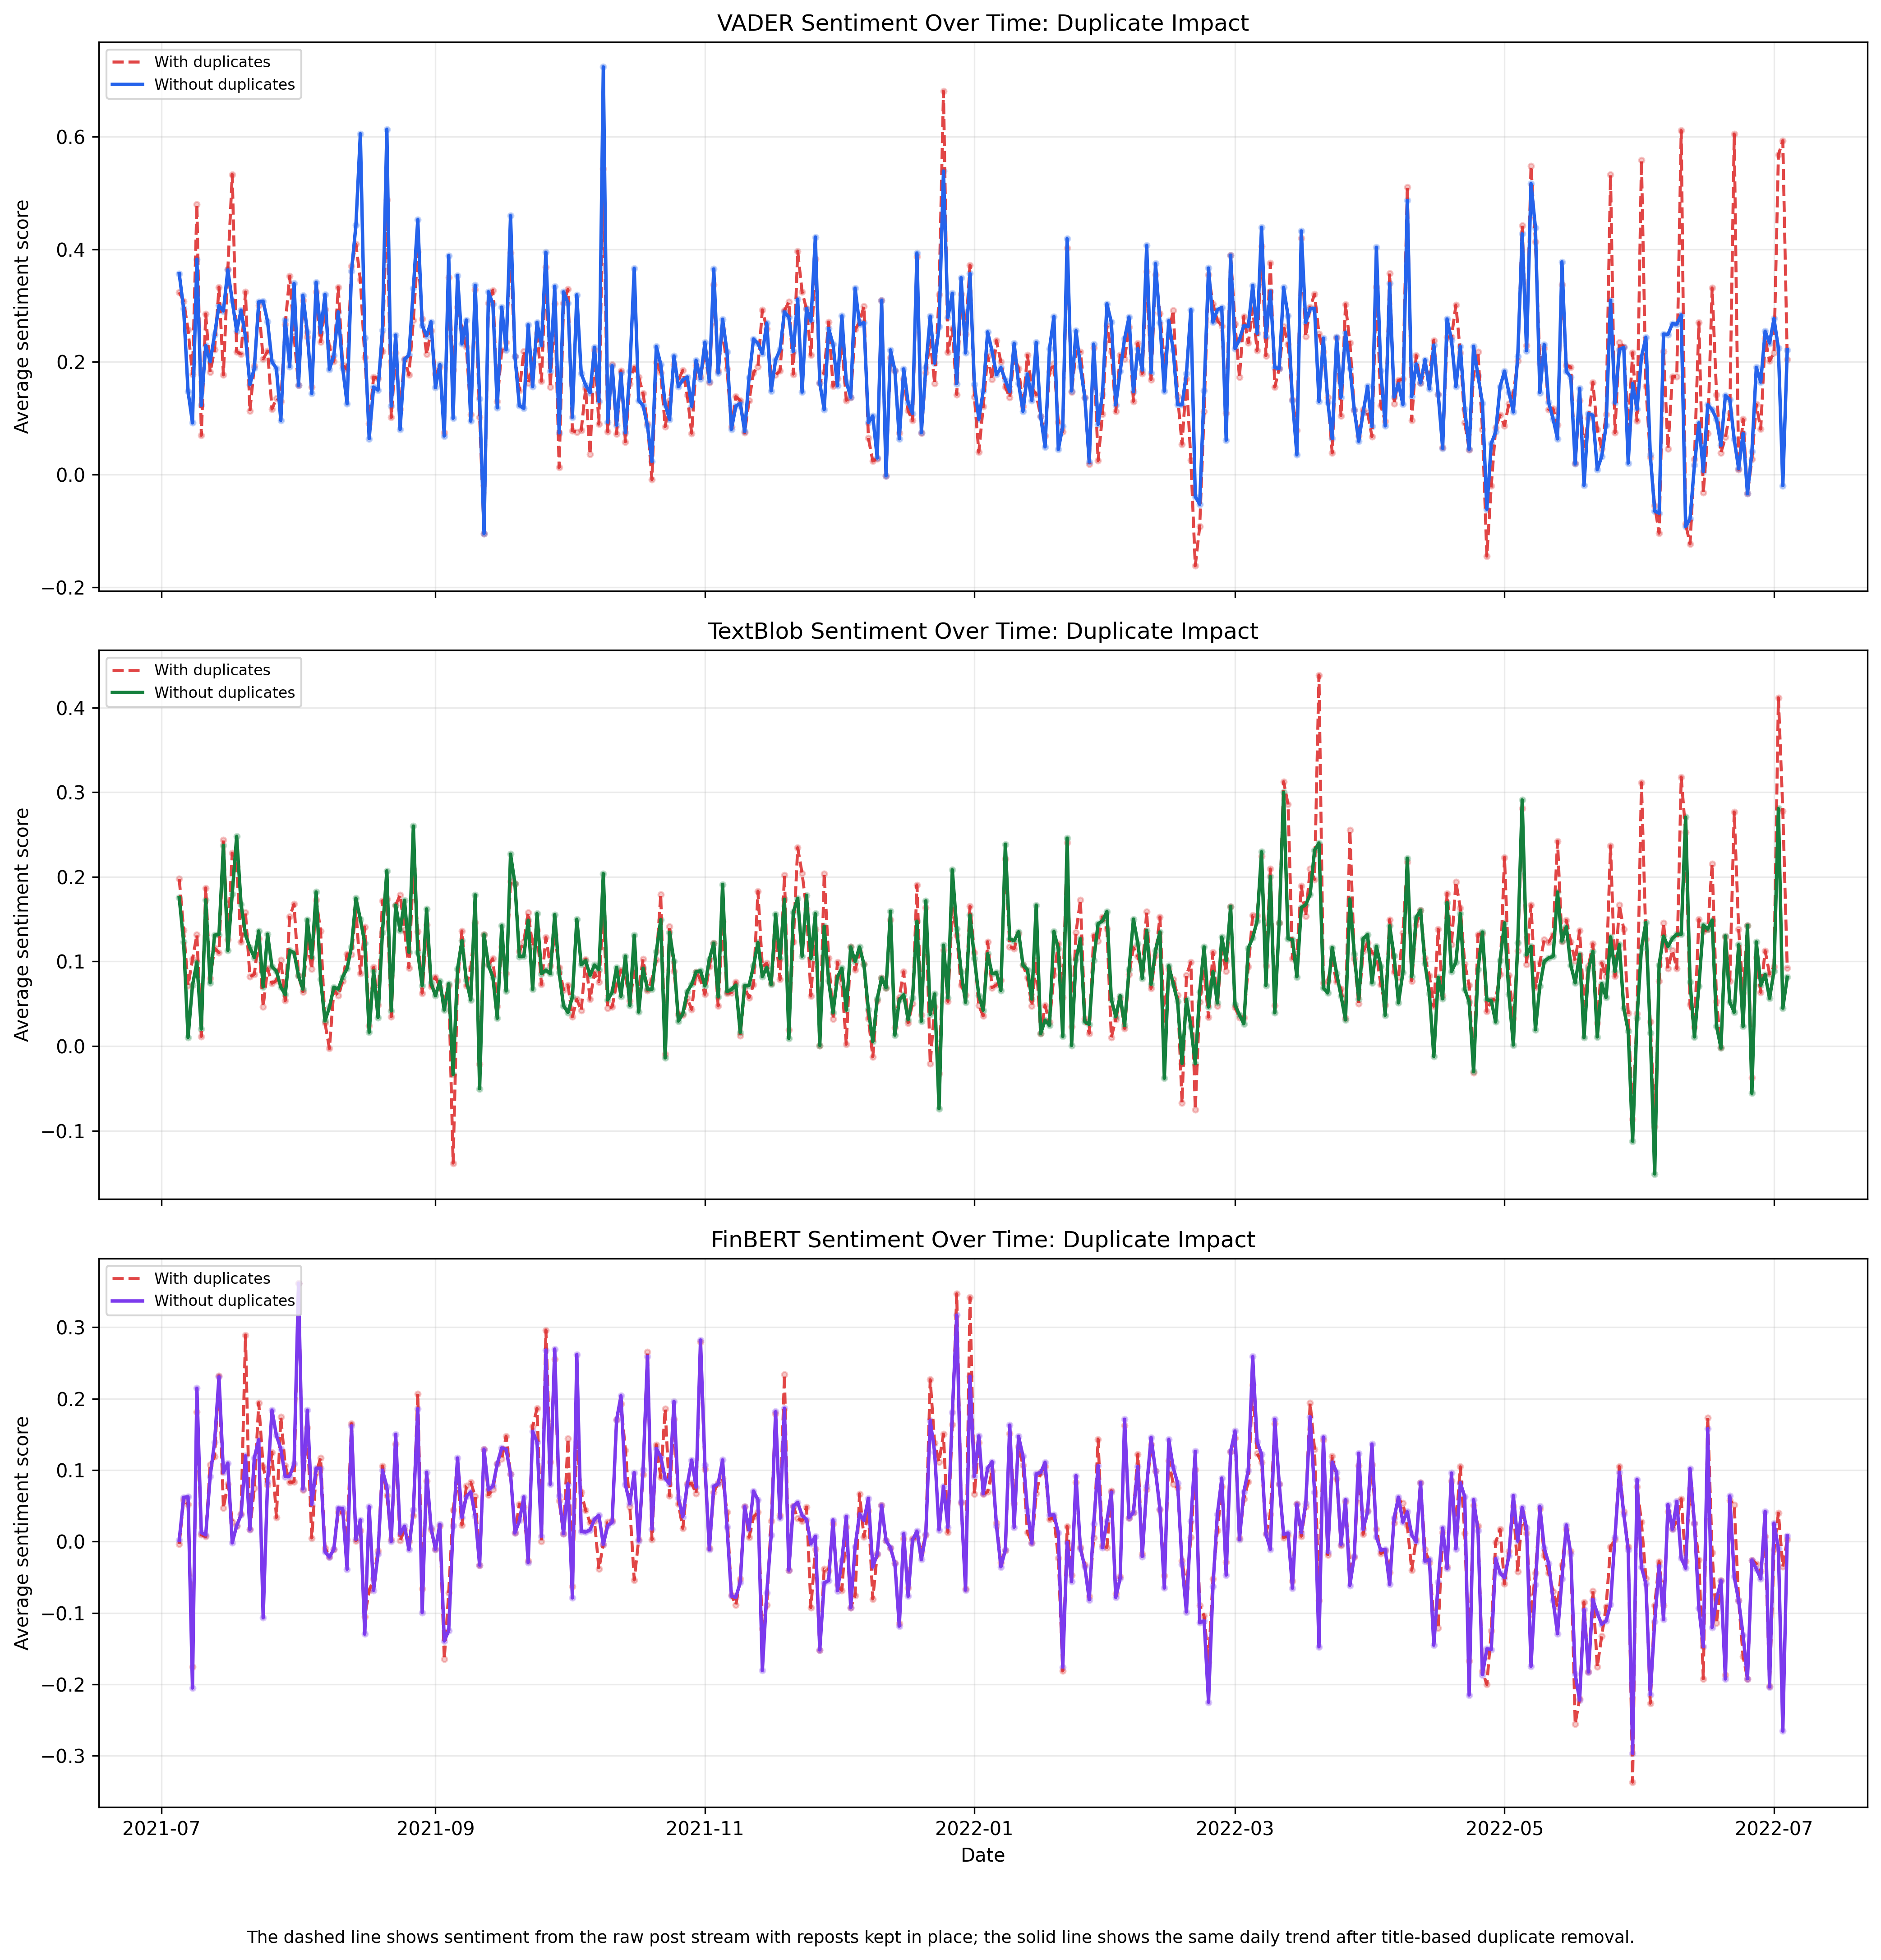

The data file committed next to this chart (first rows):
Date, VADER_With_Duplicates, TextBlob_With_Duplicates, VADER_Without_Duplicates, TextBlob_Without_Duplicates, FinBERT_With_Duplicates, FinBERT_Without_Duplicates
2021-07-05, 0.3238, 0.1977, 0.3566, 0.1754, -0.003663, 0.00197
2021-07-06, 0.3077, 0.1371, 0.2944, 0.123, 0.0581, 0.06174
2021-07-07, 0.2569, 0.07149, 0.1476, 0.01019, 0.05215, 0.06249
2021-07-08, 0.1781, 0.1027, 0.09181, 0.07176, -0.1752, -0.2051
2021-07-09, 0.4796, 0.1316, 0.3822, 0.09928, 0.1812, 0.2146
2021-07-10, 0.0695, 0.01135, 0.123, 0.02009, 0.009439, 0.01241
2021-07-11, 0.2851, 0.1868, 0.229, 0.1729, 0.006889, 0.009209
2021-07-12, 0.1817, 0.08018, 0.2004, 0.07473, 0.1074, 0.09107
2021-07-13, 0.2214, 0.1158, 0.2483, 0.1311, 0.1186, 0.1391
2021-07-14, 0.3325, 0.1102, 0.3, 0.1319, 0.2319, 0.2305
2021-07-15, 0.1768, 0.2439, 0.2903, 0.2372, 0.04704, 0.0968
2021-07-16, 0.3641, 0.1258, 0.3633, 0.113, 0.08017, 0.1097
2021-07-17, 0.5329, 0.2281, 0.3086, 0.1799, 0.02754, -0.001867
2021-07-18, 0.2182, 0.2123, 0.2545, 0.2477, 0.02189, 0.02209
2021-07-19, 0.2139, 0.1229, 0.2917, 0.1677, 0.03844, 0.03713
2021-07-20, 0.3241, 0.1577, 0.245, 0.1319, 0.289, 0.1201
2021-07-21, 0.1127, 0.08201, 0.1596, 0.1162, 0.01703, 0.01681
2021-07-22, 0.193, 0.08484, 0.1887, 0.1047, 0.07473, 0.1173
2021-07-23, 0.3001, 0.1268, 0.3066, 0.136, 0.1943, 0.1426
2021-07-24, 0.2051, 0.0466, 0.3076, 0.06991, 0.1042, -0.1067
2021-07-25, 0.2192, 0.09153, 0.2716, 0.1322, 0.07882, 0.0838
2021-07-26, 0.1162, 0.07424, 0.2002, 0.0938, 0.1247, 0.1839
2021-07-27, 0.1355, 0.07734, 0.1883, 0.0887, 0.03355, 0.1484
2021-07-28, 0.1295, 0.1017, 0.09612, 0.06987, 0.1744, 0.1297
2021-07-29, 0.267, 0.05361, 0.2745, 0.06061, 0.106, 0.0908
2021-07-30, 0.3522, 0.153, 0.1915, 0.1128, 0.0827, 0.09165
2021-07-31, 0.2462, 0.1678, 0.3392, 0.1103, 0.08346, 0.1088
2021-08-01, 0.1582, 0.08316, 0.1582, 0.08316, 0.3615, 0.3615
2021-08-02, 0.309, 0.06416, 0.3183, 0.0674, 0.07211, 0.07353
2021-08-03, 0.2442, 0.123, 0.2529, 0.1493, 0.1591, 0.1838
2021-08-04, 0.1552, 0.09117, 0.144, 0.1043, 0.004909, 0.0519
2021-08-05, 0.3242, 0.173, 0.3412, 0.1821, 0.09616, 0.1026
2021-08-06, 0.2357, 0.1359, 0.2519, 0.07885, 0.117, 0.1027
2021-08-07, 0.2931, 0.02731, 0.3198, 0.0298, -0.009048, -0.01412
2021-08-08, 0.2251, -0.002938, 0.1869, 0.04576, -0.02102, -0.02186
2021-08-09, 0.2011, 0.06614, 0.2111, 0.06945, -0.01136, -0.01062
2021-08-10, 0.3326, 0.05961, 0.2888, 0.06739, 0.04114, 0.04689
2021-08-11, 0.1948, 0.07688, 0.1892, 0.08159, 0.04075, 0.04606
2021-08-12, 0.1866, 0.109, 0.1257, 0.09176, 0.002694, -0.0387
2021-08-13, 0.3698, 0.1084, 0.361, 0.1174, 0.1652, 0.162
2021-08-14, 0.4088, 0.1613, 0.4429, 0.1747, 0.0008969, 0.003162
2021-08-15, 0.3457, 0.08571, 0.605, 0.15, 0.01552, 0.03008
2021-08-16, 0.2082, 0.1408, 0.2429, 0.1215, -0.105, -0.1296
2021-08-17, 0.09035, 0.0238, 0.06362, 0.01637, -0.06867, 0.04855
2021-08-18, 0.1731, 0.09303, 0.1553, 0.0889, -0.05228, -0.0684
2021-08-19, 0.1706, 0.04825, 0.1499, 0.03374, -0.01314, -0.01728
2021-08-20, 0.2186, 0.1716, 0.2564, 0.1346, 0.1057, 0.09997
2021-08-21, 0.4879, 0.174, 0.6128, 0.207, 0.06482, 0.07662
2021-08-22, 0.1013, 0.03463, 0.1216, 0.04156, 0.002407, 0.0002777
2021-08-23, 0.2166, 0.1665, 0.2476, 0.1665, 0.1365, 0.15
2021-08-24, 0.1158, 0.1785, 0.0799, 0.1364, 0.001149, 0.01043
2021-08-25, 0.2054, 0.1374, 0.2045, 0.1721, 0.01597, 0.02142
2021-08-26, 0.1767, 0.09239, 0.2121, 0.1109, 0.0004557, -0.01134
2021-08-27, 0.274, 0.2091, 0.3305, 0.26, 0.03623, 0.04408
2021-08-28, 0.3959, 0.1352, 0.4525, 0.1109, 0.207, 0.186
2021-08-29, 0.2766, 0.06252, 0.2645, 0.07146, -0.06606, -0.09944
2021-08-30, 0.2135, 0.1434, 0.2462, 0.162, 0.08493, 0.09702
2021-08-31, 0.2551, 0.07038, 0.271, 0.07478, 0.01664, 0.01932
2021-09-01, 0.1786, 0.08175, 0.1544, 0.05955, -0.01033, -0.0109
2021-09-02, 0.1906, 0.06927, 0.1951, 0.07656, 0.02154, 0.02393
... 305 more rows
